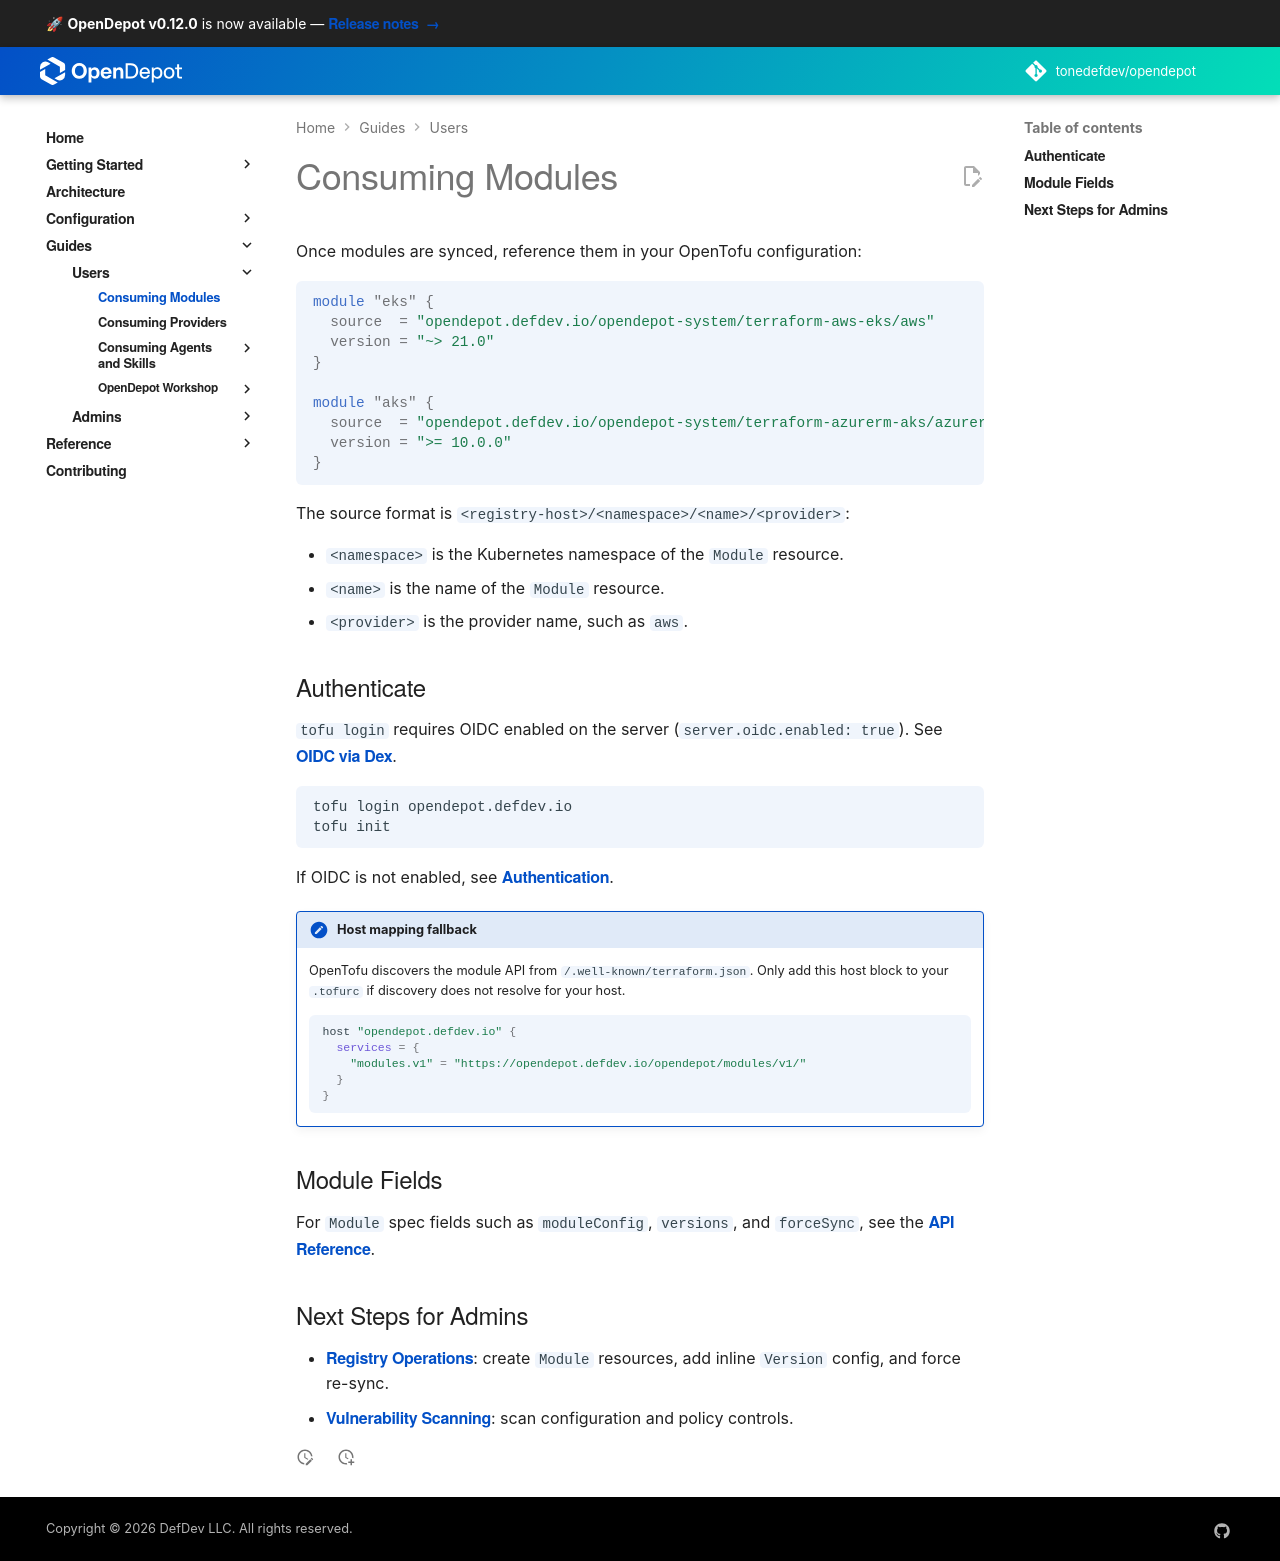

repository: tonedefdev/opendepot · page: docs/guides/modules/index.html · generator: mkdocs

---
tags:
  - modules
  - consuming
  - guides
---

# Consuming Modules

Once modules are synced, reference them in your OpenTofu configuration:

```hcl
module "eks" {
  source  = "opendepot.defdev.io/opendepot-system/terraform-aws-eks/aws"
  version = "~> 21.0"
}

module "aks" {
  source  = "opendepot.defdev.io/opendepot-system/terraform-azurerm-aks/azurerm"
  version = ">= 10.0.0"
}
```

The source format is `<registry-host>/<namespace>/<name>/<provider>`, where `<namespace>` is the Kubernetes namespace where the `Module` resource lives.

## Authenticate with tofu login (Recommended)

OpenDepot is designed around OIDC for client authentication. For module consumption, the preferred workflow is:

```bash
tofu login opendepot.defdev.io
tofu init
```

If you have not configured a host mapping yet, add this to your `.tofurc` so OpenTofu can find the module registry API:

```hcl
host "opendepot.defdev.io" {
  services = {
    "modules.v1" = "https://opendepot.defdev.io/opendepot/modules/v1/"
  }
}
```

`tofu login` stores credentials for subsequent `tofu init` runs, so you do not need to inject bearer tokens into your shell for normal module reads.

## Next Steps for Admins

For module publishing and lifecycle operations (creating `Module` resources, inline `Version` config, force re-sync), use [Registry Operations](operations.md).

For scan configuration and policy controls, see [Vulnerability Scanning](../configuration/scanning.md).
